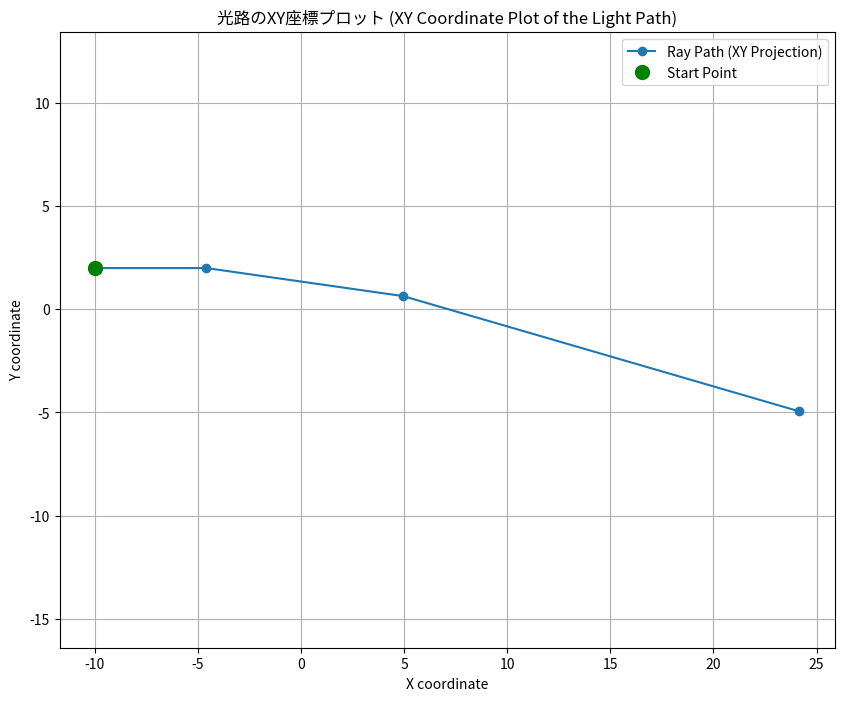

Recreate this plot in Python.
import matplotlib.pyplot as plt

# 提示された座標データ
points = [
    (-10.000, 2.000),
    (-4.583, 2.000),
    (4.959, 0.640),
    (24.163, -4.948)
]

# x座標とy座標をそれぞれのリストに分割
# zip(*points)は、[(x1, y1), (x2, y2)] を ([x1, x2], [y1, y2]) に変換するテクニックです
x_coords, y_coords = zip(*points)

# グラフの準備
plt.figure(figsize=(10, 8))

# x, y座標をプロットし、点と線を両方描画する
# marker='o' で各点に円を描画
# linestyle='-' で点を線で結ぶ
plt.plot(x_coords, y_coords, marker='o', linestyle='-', label='Ray Path (XY Projection)')

# 始点に緑のマーカーを付ける
plt.plot(x_coords[0], y_coords[0], 'go', markersize=10, label='Start Point')

# グラフの体裁を整える
plt.title('光路のXY座標プロット (XY Coordinate Plot of the Light Path)')
plt.xlabel('X coordinate')
plt.ylabel('Y coordinate')
plt.grid(True)
plt.legend()
plt.axis('equal')  # X軸とY軸のスケールを等しくして、角度が正しく表示されるようにする

# グラフを表示
plt.show()